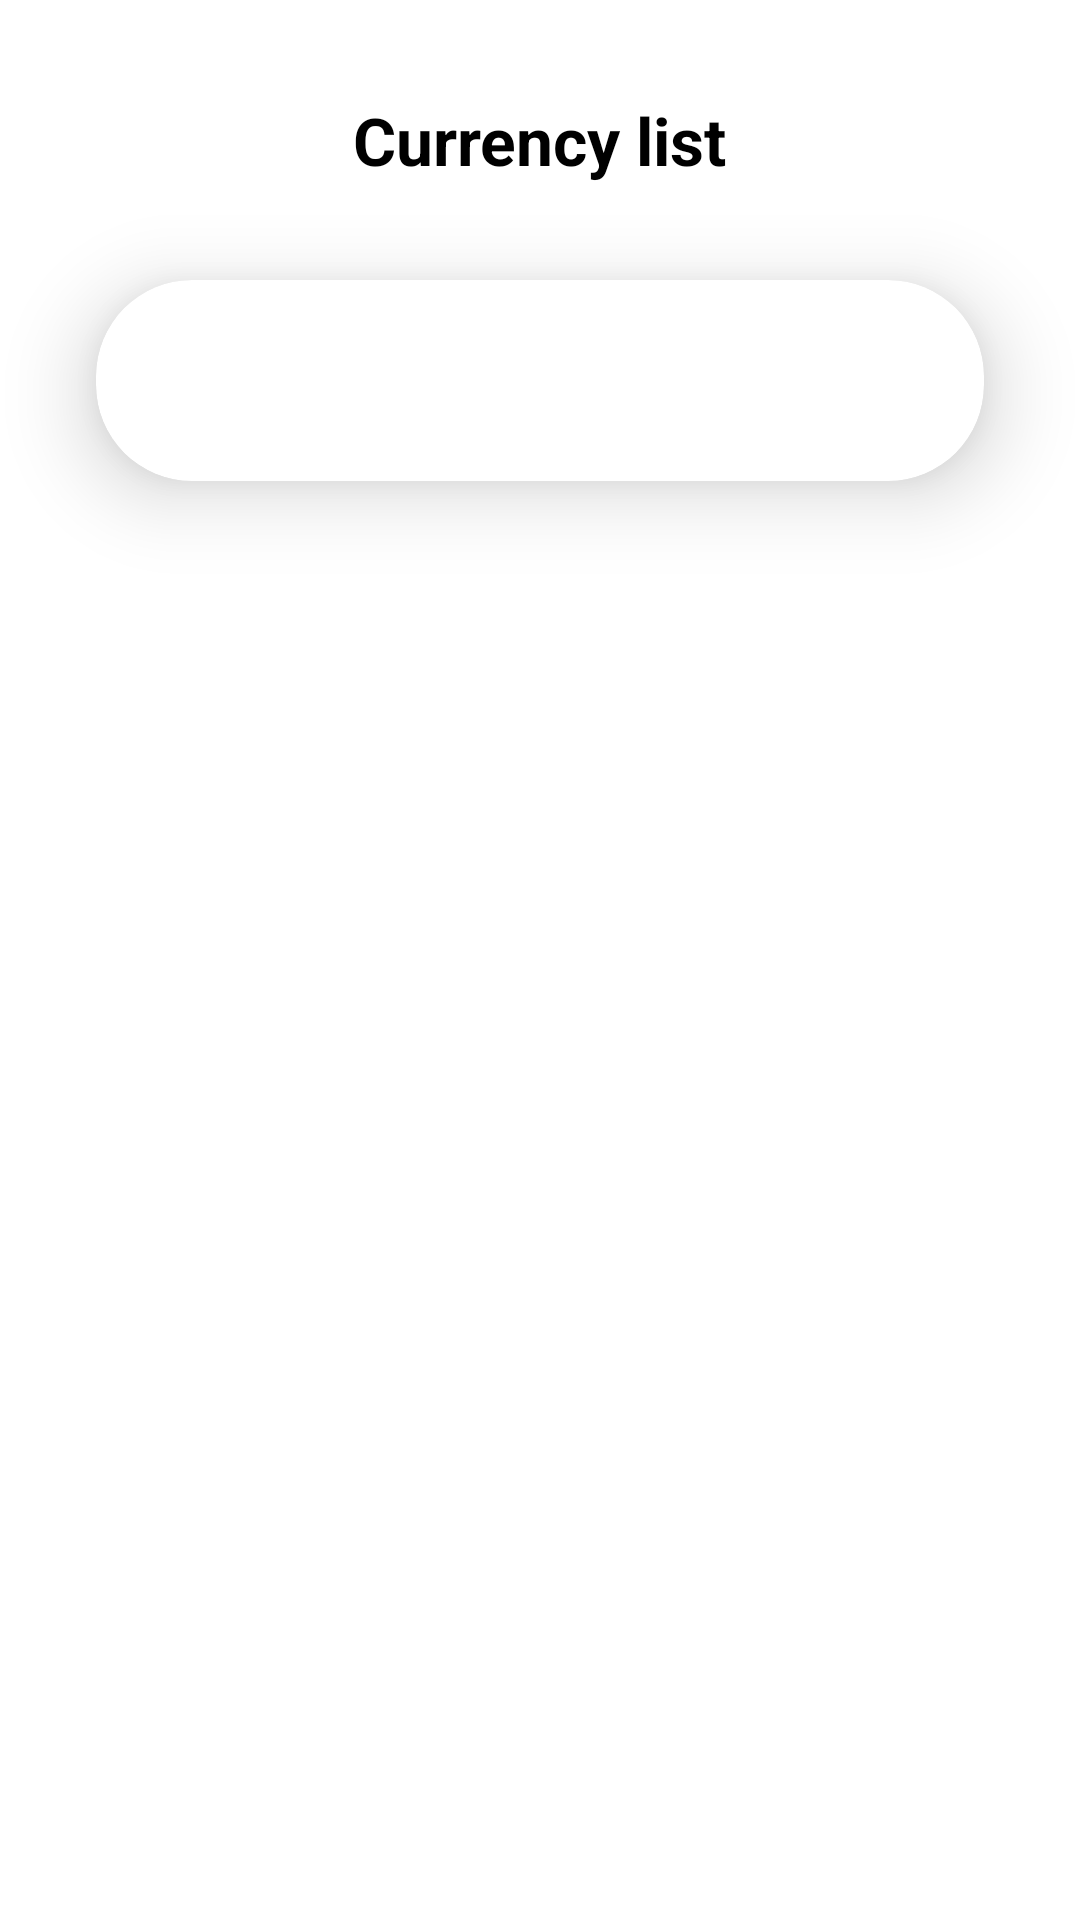

Reconstruct the res/layout file that produces this screen, plus the resources it refers to.
<!-- AndroidManifest.xml: application theme Theme.Exchange -->
<!-- res/layout/activity_currency_list.xml -->
<?xml version="1.0" encoding="utf-8"?>
<androidx.constraintlayout.widget.ConstraintLayout xmlns:android="http://schemas.android.com/apk/res/android"
    xmlns:app="http://schemas.android.com/apk/res-auto"
    xmlns:tools="http://schemas.android.com/tools"
    android:layout_width="match_parent"
    android:layout_height="match_parent"
    tools:context=".ui.activity.CurrencyListActivity">

    <TextView
        android:id="@+id/textViewCurrencyList"
        android:layout_width="wrap_content"
        android:layout_height="wrap_content"
        android:layout_marginTop="32dp"
        android:text="@string/currency_list"
        android:textColor="@color/black"
        android:textSize="22sp"
        android:textStyle="bold"
        app:layout_constraintEnd_toEndOf="parent"
        app:layout_constraintStart_toStartOf="parent"
        app:layout_constraintTop_toTopOf="parent" />

    <ImageView
        android:id="@+id/imageViewBack"
        android:layout_width="35dp"
        android:layout_height="35dp"
        android:layout_marginStart="32dp"
        android:layout_marginEnd="16dp"
        android:src="@drawable/ic_back"
        app:layout_constraintBottom_toBottomOf="@id/textViewCurrencyList"
        app:layout_constraintStart_toStartOf="parent"
        app:layout_constraintTop_toTopOf="@id/textViewCurrencyList" />

    <androidx.cardview.widget.CardView
        android:id="@+id/cardView"
        android:layout_width="match_parent"
        android:layout_height="wrap_content"
        android:layout_margin="32dp"
        app:cardBackgroundColor="@color/white"
        app:cardCornerRadius="32dp"
        app:cardElevation="16dp"
        app:layout_constraintEnd_toEndOf="parent"
        app:layout_constraintStart_toStartOf="parent"
        app:layout_constraintTop_toBottomOf="@id/textViewCurrencyList">

        <androidx.constraintlayout.widget.ConstraintLayout
            android:layout_width="match_parent"
            android:layout_height="wrap_content"
            android:focusable="true"
            android:focusableInTouchMode="true">

            <EditText
                android:id="@+id/editTextSearch"
                android:layout_width="0dp"
                android:layout_height="wrap_content"
                android:layout_marginStart="16dp"
                android:layout_marginEnd="16dp"
                android:backgroundTint="@color/white"
                android:foregroundTint="@color/purple_500"
                app:layout_constraintBottom_toBottomOf="parent"
                app:layout_constraintEnd_toStartOf="@id/imageViewSearch"
                app:layout_constraintStart_toStartOf="parent"
                app:layout_constraintTop_toTopOf="parent" />

            <ImageView
                android:id="@+id/imageViewSearch"
                android:layout_width="35dp"
                android:layout_height="35dp"
                android:layout_gravity="center_vertical"
                android:layout_margin="16dp"
                android:src="@drawable/ic_search"
                app:layout_constraintBottom_toBottomOf="parent"
                app:layout_constraintEnd_toEndOf="parent"
                app:layout_constraintTop_toTopOf="parent" />

        </androidx.constraintlayout.widget.ConstraintLayout>


    </androidx.cardview.widget.CardView>

    <androidx.recyclerview.widget.RecyclerView
        android:id="@+id/recyclerView"
        android:layout_width="0dp"
        android:layout_height="0dp"
        android:layout_marginTop="32dp"
        app:layout_constraintBottom_toBottomOf="parent"
        app:layout_constraintEnd_toEndOf="parent"
        app:layout_constraintStart_toStartOf="parent"
        app:layout_constraintTop_toBottomOf="@+id/cardView" />

</androidx.constraintlayout.widget.ConstraintLayout>
<!-- resources referenced by this layout -->
<resources>
  <color name="black">#FF000000</color>
  <color name="purple_500">#FF6200EE</color>
  <color name="white">#FFFFFFFF</color>
  <string name="currency_list">Currency list</string>
  <style name="Theme.Exchange" parent="Theme.MaterialComponents.DayNight.NoActionBar">
          
          <item name="colorPrimary">@color/purple_500</item>
          <item name="colorPrimaryVariant">@color/purple_700</item>
          <item name="colorOnPrimary">@color/white</item>
          
          <item name="colorSecondary">@color/purple_500</item>
          <item name="colorSecondaryVariant">@color/teal_700</item>
          <item name="colorOnSecondary">@color/black</item>
          
          <item name="android:statusBarColor" tools:targetApi="l">?attr/colorPrimaryVariant</item>
          
      </style>
  <color name="purple_700">#FF3700B3</color>
  <color name="teal_700">#FF018786</color>
</resources>
